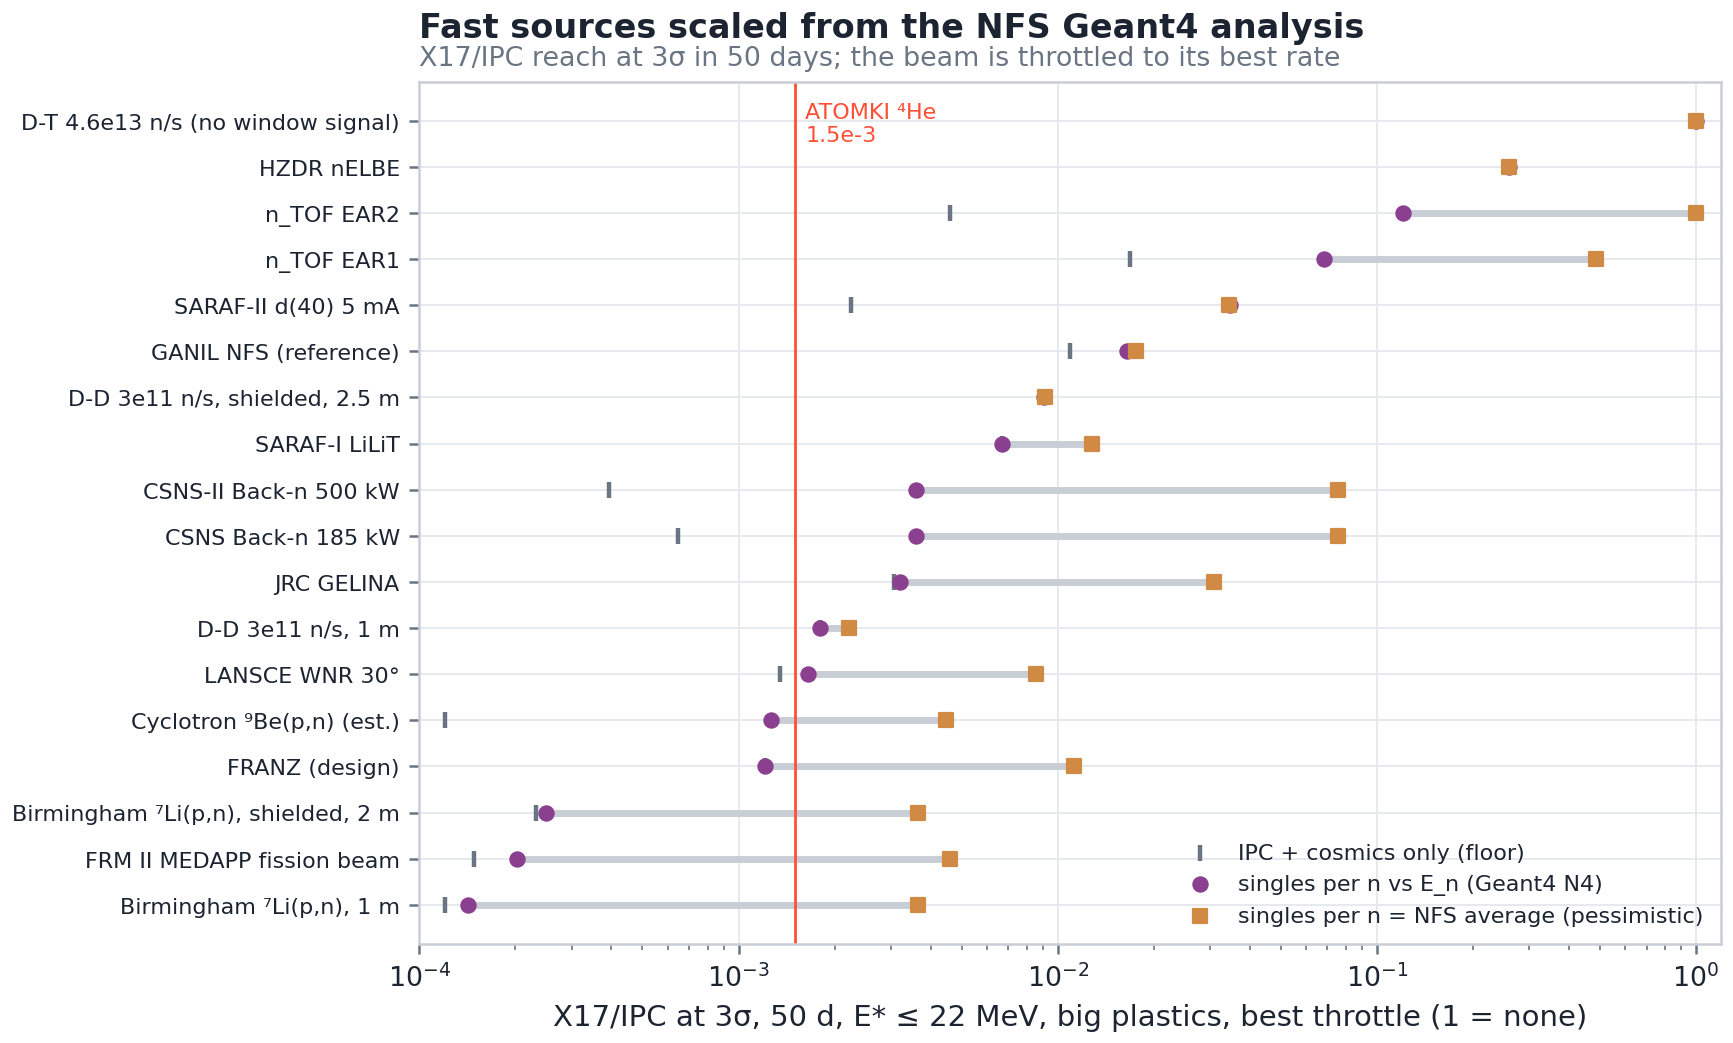

Source data for this figure (header and first rows):
key, source, hw, days, singles_model, signal, analysis, rho3, vs_ATOMKI, throttle, rho3_floor, n_cell_full, ipc_per_day_full, ipc_soft_per_day_full, singles_full, singles_at_best, live, occ, status, note
nfs, GANIL NFS, d(40)+Be, 50 µA (Geant4 refer…, big plastics, 50.0, flat, E* ≤ 22 MeV, m_ee | E_n, 0.01765, 11.76, 1.0, , 351800000, 162500, 6922, 14290, 14290, 0.9293, 0.04339, operating, the Geant4 campaign this model is scaled…
saraf2, SARAF-II, d(40) 5 mA CW on Li/Be, NFS-li…, big plastics, 50.0, flat, E* ≤ 22 MeV, θ, no TOF, 0.0344, 22.93, 0.05623, , 35180000000, 16250000, 692200, 1429000, 80360, 0.6998, 0.02009, commissioning (first beam slipped past 2…, ×100 NFS current, same spectrum and soli…
ear2, CERN n_TOF EAR2 (1e7 n/cm²/pulse, Ø5 cm), big plastics, 50.0, flat, E* ≤ 22 MeV, m_ee | E_n, 1.46, 973.4, 0.0007499, , 16350000, 8967, 4798, 648.6, 0.4864, 0.9526, 1.093, operating, 2026 campaign site; 0.22 Hz average
ear1, CERN n_TOF EAR1 (8e5 n/cm²/pulse, Ø5 cm), big plastics, 50.0, flat, E* ≤ 22 MeV, m_ee | E_n, 0.4859, 323.9, 0.03162, , 1308000, 717.4, 383.8, 51.89, 1.641, 0.8757, 0.3986, operating, 
backn, CSNS Back-n ES#1, 185 kW, Φ50 mm, big plastics, 50.0, flat, E* ≤ 22 MeV, m_ee | E_n, 0.07563, 50.42, 0.001778, , 588722178, 359369, 233900, 23079, 41.04, 0.9715, 0.08852, operating (185 kW, Mar 2026), 1.8e7 n/cm²/s per 100 kW, Tang et al. 20…
backn2, CSNS-II Back-n ES#1, 500 kW, Φ50 mm, big plastics, 50.0, flat, E* ≤ 22 MeV, m_ee | E_n, 0.07566, 50.44, 0.0007499, , 1591141023, 971268, 632161, 62377, 46.78, 0.9675, 0.1009, upgrade under way, no date, 
wnr, LANSCE WNR 30° (ICE), 5e6 n/cm²/s >1 MeV…, big plastics, 50.0, flat, E* ≤ 22 MeV, m_ee | E_n, 0.008539, 5.693, 0.5623, , 294100000, 158200, 63870, 11780, 6622, 0.9623, 0.3587, operating, ~14 000 micropulses/s, 1.8 µs apart insi…
gelina, JRC GELINA, 2.5e13 n/s, 10 m (isotropic …, big plastics, 50.0, flat, E* ≤ 22 MeV, m_ee | E_n, 0.03084, 20.56, 0.2371, , 37170000, 20380, 10910, 1474, 349.6, 0.9915, 0.4385, operating, 
nelbe, HZDR nELBE, 2.5e4 n/cm²/s, 7 cm², big plastics, 50.0, flat, E* ≤ 22 MeV, m_ee | E_n, 0.2598, 173.2, 1.0, , 175000, 140.2, 102.7, 6.736, 6.736, 1.0, 2.915e-05, operating, 
medapp, FRM II MEDAPP fission beam, 3.2e8 n/cm²/…, big plastics, 50.0, flat, E* ≤ 22 MeV, θ, no TOF, 0.004597, 3.065, 0.02371, , 16000000000, 12810000, 9394000, 1232000, 29210, 0.8676, 0.007302, reactor offline since 2020, restart date…, γ dose ~0.4 of n dose: k_γ = 1 (γ single…
bham1, Birmingham ⁷Li(p,n) 2.6 MeV, 30 mA, unmo…, big plastics, 50.0, flat, E* ≤ 22 MeV, θ, no TOF, 0.00365, 2.433, 0.03162, , 24000000000, 11030000, 11030000, 1153000, 36450, 0.8396, 0.009113, operating since Dec 2023 (BNCT/fusion), optimistic: an unshielded 3e13 n/s targe…
bham2, Birmingham ⁷Li(p,n), shielded, cell at 2…, big plastics, 50.0, flat, E* ≤ 22 MeV, θ, no TOF, 0.003654, 2.436, 0.1334, , 6000000000, 2757000, 2757000, 288200, 38430, 0.8322, 0.009608, operating since Dec 2023, the realistic geometry: target in its sh…
dd, D-D generator 3e11 n/s (Phoenix-class), …, big plastics, 50.0, flat, E* ≤ 22 MeV, θ, no TOF, 0.002215, 1.477, 1.0, , 119400000, 129200, 129200, 4934, 4934, 0.9751, 0.001234, commercial, D(d,γ)⁴He 23.8 MeV γ at ~1e-7 of D(d,n):…
dd2, D-D generator 3e11 n/s, shielded, cell a…, big plastics, 50.0, flat, E* ≤ 22 MeV, θ, no TOF, 0.009145, 6.097, 1.0, , 19100000, 20670, 20670, 789.5, 789.5, 0.9959, 0.0001974, commercial, a 4π source needs ~1 m of shield around …
dt, D-T generator 4.6e13 n/s (SHINE record),…, big plastics, 50.0, flat, E* ≤ 22 MeV, θ, no TOF, inf, inf, 1e-06, , 18300000000, 8416000, 0.0, 983500, 0.9835, 1.0, 2.459e-07, commercial (isotope production), E_n 14.1 MeV: E* 31 MeV, outside the ATO…
bepn, Cyclotron ⁹Be(p,n), 30 MeV 1 mA, unmoder…, big plastics, 50.0, flat, E* ≤ 22 MeV, θ, no TOF, 0.004483, 2.988, 0.01334, , 50000000000, 32860000, 18490000, 2558000, 34110, 0.8485, 0.008527, BNCT cyclotrons (NeuCure class) exist; u…, Y(0°) ≈ 1e13 n/sr/s and the spectrum spl…
lilit, SARAF-I LiLiT, 1.9 MeV p, ~1.5 mA, keV n…, big plastics, 50.0, flat, E* ≤ 22 MeV, θ, no TOF, 0.01285, 8.57, 1.0, , 200000000, 32640, 32640, 10740, 10740, 0.9473, 0.002684, Phase-I target; Phase-II beam not yet, 3e10 n/s into the 60° cone (est. 1e10 n/…
franz, FRANZ Frankfurt, 2.0 MeV p, 10 mA (desig…, big plastics, 50.0, flat, E* ≤ 22 MeV, θ, no TOF, 0.01126, 7.51, 0.4217, , 1400000000, 228500, 228500, 75150, 31690, 0.8578, 0.007923, RFQ at 10 mA (2025); 2 MeV stage not yet, 
nfs, GANIL NFS, d(40)+Be, 50 µA (Geant4 refer…, big plastics, 50.0, geant, E* ≤ 22 MeV, m_ee | E_n, 0.01649, 10.99, 1.0, 0.01089, 351800000, 162500, 6922, 14370, 14370, 0.9287, 0.05109, operating, the Geant4 campaign this model is scaled…
saraf2, SARAF-II, d(40) 5 mA CW on Li/Be, NFS-li…, big plastics, 50.0, geant, E* ≤ 22 MeV, θ, no TOF, 0.03455, 23.04, 0.05623, 0.002246, 35180000000, 16250000, 692200, 1437000, 80810, 0.6991, 0.0202, commissioning (first beam slipped past 2…, ×100 NFS current, same spectrum and soli…
ear2, CERN n_TOF EAR2 (1e7 n/cm²/pulse, Ø5 cm), big plastics, 50.0, geant, E* ≤ 22 MeV, m_ee | E_n, 0.1208, 80.55, 0.005623, 0.004586, 16350000, 8967, 4798, 360.2, 2.026, 0.4185, 12.5, operating, 2026 campaign site; 0.22 Hz average
ear1, CERN n_TOF EAR1 (8e5 n/cm²/pulse, Ø5 cm), big plastics, 50.0, geant, E* ≤ 22 MeV, m_ee | E_n, 0.06819, 45.46, 0.1778, 0.01683, 1308000, 717.4, 383.8, 28.82, 5.124, 0.446, 3.418, operating, 
backn, CSNS Back-n ES#1, 185 kW, Φ50 mm, big plastics, 50.0, geant, E* ≤ 22 MeV, m_ee | E_n, 0.0036, 2.4, 0.07499, 0.000648, 588722178, 359369, 233900, 4910, 368.2, 0.457, 5.692, operating (185 kW, Mar 2026), 1.8e7 n/cm²/s per 100 kW, Tang et al. 20…
backn2, CSNS-II Back-n ES#1, 500 kW, Φ50 mm, big plastics, 50.0, geant, E* ≤ 22 MeV, m_ee | E_n, 0.003609, 2.406, 0.03162, 0.0003938, 1591141023, 971268, 632161, 13271, 419.7, 0.4004, 6.488, upgrade under way, no date, 
wnr, LANSCE WNR 30° (ICE), 5e6 n/cm²/s >1 MeV…, big plastics, 50.0, geant, E* ≤ 22 MeV, m_ee | E_n, 0.001655, 1.104, 1.0, 0.001352, 294100000, 158200, 63870, 9421, 9421, 0.9288, 0.9575, operating, ~14 000 micropulses/s, 1.8 µs apart insi…
gelina, JRC GELINA, 2.5e13 n/s, 10 m (isotropic …, big plastics, 50.0, geant, E* ≤ 22 MeV, m_ee | E_n, 0.003202, 2.134, 1.0, 0.003072, 37170000, 20380, 10910, 818.8, 818.8, 0.9535, 2.82, operating, 
nelbe, HZDR nELBE, 2.5e4 n/cm²/s, 7 cm², big plastics, 50.0, geant, E* ≤ 22 MeV, m_ee | E_n, 0.2597, 173.2, 1.0, 0.2597, 175000, 140.2, 102.7, 0.1756, 0.1756, 1.0, 5.32e-06, operating, 
medapp, FRM II MEDAPP fission beam, 3.2e8 n/cm²/…, big plastics, 50.0, geant, E* ≤ 22 MeV, θ, no TOF, 0.0002028, 0.1352, 1.0, 0.0001484, 16000000000, 12810000, 9394000, 32120, 32120, 0.8073, 0.008029, reactor offline since 2020, restart date…, γ dose ~0.4 of n dose: k_γ = 1 (γ single…
bham1, Birmingham ⁷Li(p,n) 2.6 MeV, 30 mA, unmo…, big plastics, 50.0, geant, E* ≤ 22 MeV, θ, no TOF, 0.000142, 0.09467, 1.0, 0.0001101, 24000000000, 11030000, 11030000, 31890, 31890, 0.8723, 0.007973, operating since Dec 2023 (BNCT/fusion), optimistic: an unshielded 3e13 n/s targe…
bham2, Birmingham ⁷Li(p,n), shielded, cell at 2…, big plastics, 50.0, geant, E* ≤ 22 MeV, θ, no TOF, 0.0002487, 0.1658, 1.0, 0.0002326, 6000000000, 2757000, 2757000, 7973, 7973, 0.965, 0.001993, operating since Dec 2023, the realistic geometry: target in its sh…
dd, D-D generator 3e11 n/s (Phoenix-class), …, big plastics, 50.0, geant, E* ≤ 22 MeV, θ, no TOF, 0.001796, 1.198, 1.0, 0.001796, 119400000, 129200, 129200, 45.93, 45.93, 0.9998, 1.148e-05, commercial, D(d,γ)⁴He 23.8 MeV γ at ~1e-7 of D(d,n):…
dd2, D-D generator 3e11 n/s, shielded, cell a…, big plastics, 50.0, geant, E* ≤ 22 MeV, θ, no TOF, 0.009031, 6.021, 1.0, 0.009031, 19100000, 20670, 20670, 7.348, 7.348, 1.0, 1.837e-06, commercial, a 4π source needs ~1 m of shield around …
dt, D-T generator 4.6e13 n/s (SHINE record),…, big plastics, 50.0, geant, E* ≤ 22 MeV, θ, no TOF, inf, inf, 1e-06, inf, 18300000000, 8416000, 0.0, 583800, 0.5838, 1.0, 1.459e-07, commercial (isotope production), E_n 14.1 MeV: E* 31 MeV, outside the ATO…
bepn, Cyclotron ⁹Be(p,n), 30 MeV 1 mA, unmoder…, big plastics, 50.0, geant, E* ≤ 22 MeV, θ, no TOF, 0.001263, 0.8423, 0.07499, 0.0001189, 50000000000, 32860000, 18490000, 652700, 48950, 0.7701, 0.01224, BNCT cyclotrons (NeuCure class) exist; u…, Y(0°) ≈ 1e13 n/sr/s and the spectrum spl…
lilit, SARAF-I LiLiT, 1.9 MeV p, ~1.5 mA, keV n…, big plastics, 50.0, geant, E* ≤ 22 MeV, θ, no TOF, 0.006685, 4.456, 1.0, 0.006685, 200000000, 32640, 32640, 1.836, 1.836, 1.0, 4.589e-07, Phase-I target; Phase-II beam not yet, 3e10 n/s into the 60° cone (est. 1e10 n/…
franz, FRANZ Frankfurt, 2.0 MeV p, 10 mA (desig…, big plastics, 50.0, geant, E* ≤ 22 MeV, θ, no TOF, 0.00121, 0.8065, 1.0, 0.00121, 1400000000, 228500, 228500, 12.85, 12.85, 0.9999, 3.212e-06, RFQ at 10 mA (2025); 2 MeV stage not yet, 
